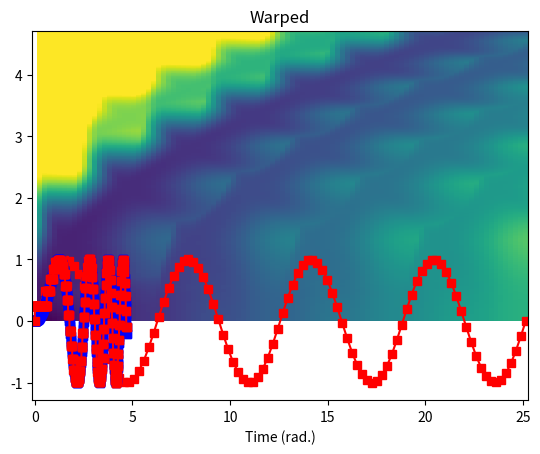

The script that saved this image:

import numpy as np
import matplotlib.pyplot as plt
import scipy
from scipy import signal
from scipy.interpolate import griddata
import copy
## create signals

# different time vectors
tx = np.linspace(0,1.5*np.pi,400)
ty = np.linspace(0,8*np.pi,100)

# different signals
x = np.sin(tx**2) # chirp
y = np.sin(ty);# sinusoidal signal

# show them
plt.plot(tx,x,'bs-')
plt.plot(ty,y,'rs-')
plt.xlabel('Time (rad.)')
plt.title('Original')
plt.show()


## distance matrix

# initialize distance matrix (dm) and set first element to zero
dm = np.zeros((len(x),len(y)))/0
dm[0,0] = 0

# distance matrix
for xi in range(1,len(x)):
    for yi in range(1,len(y)):
        cost = np.abs(x[xi]-y[yi])
        dm[xi,yi] = cost + np.nanmin([ dm[xi-1,yi], dm[xi,yi-1], dm[xi-1,yi-1] ])
        

plt.pcolormesh(ty,tx,dm,vmin=0,vmax=100)
plt.show()

# find minimum for each y
minpath = np.zeros((2,len(x)),'int')

for xi in range(0,len(x)):
    minpath[0,xi] = np.nanmin(dm[xi,:])
    minpath[1,xi] = np.nanargmin(dm[xi,:])


plt.plot(tx,x,'bs-')
plt.plot(tx,y[minpath[1,:]],'rs-')
plt.xlabel('Time (rad.)')
plt.title('Warped')
plt.show()

